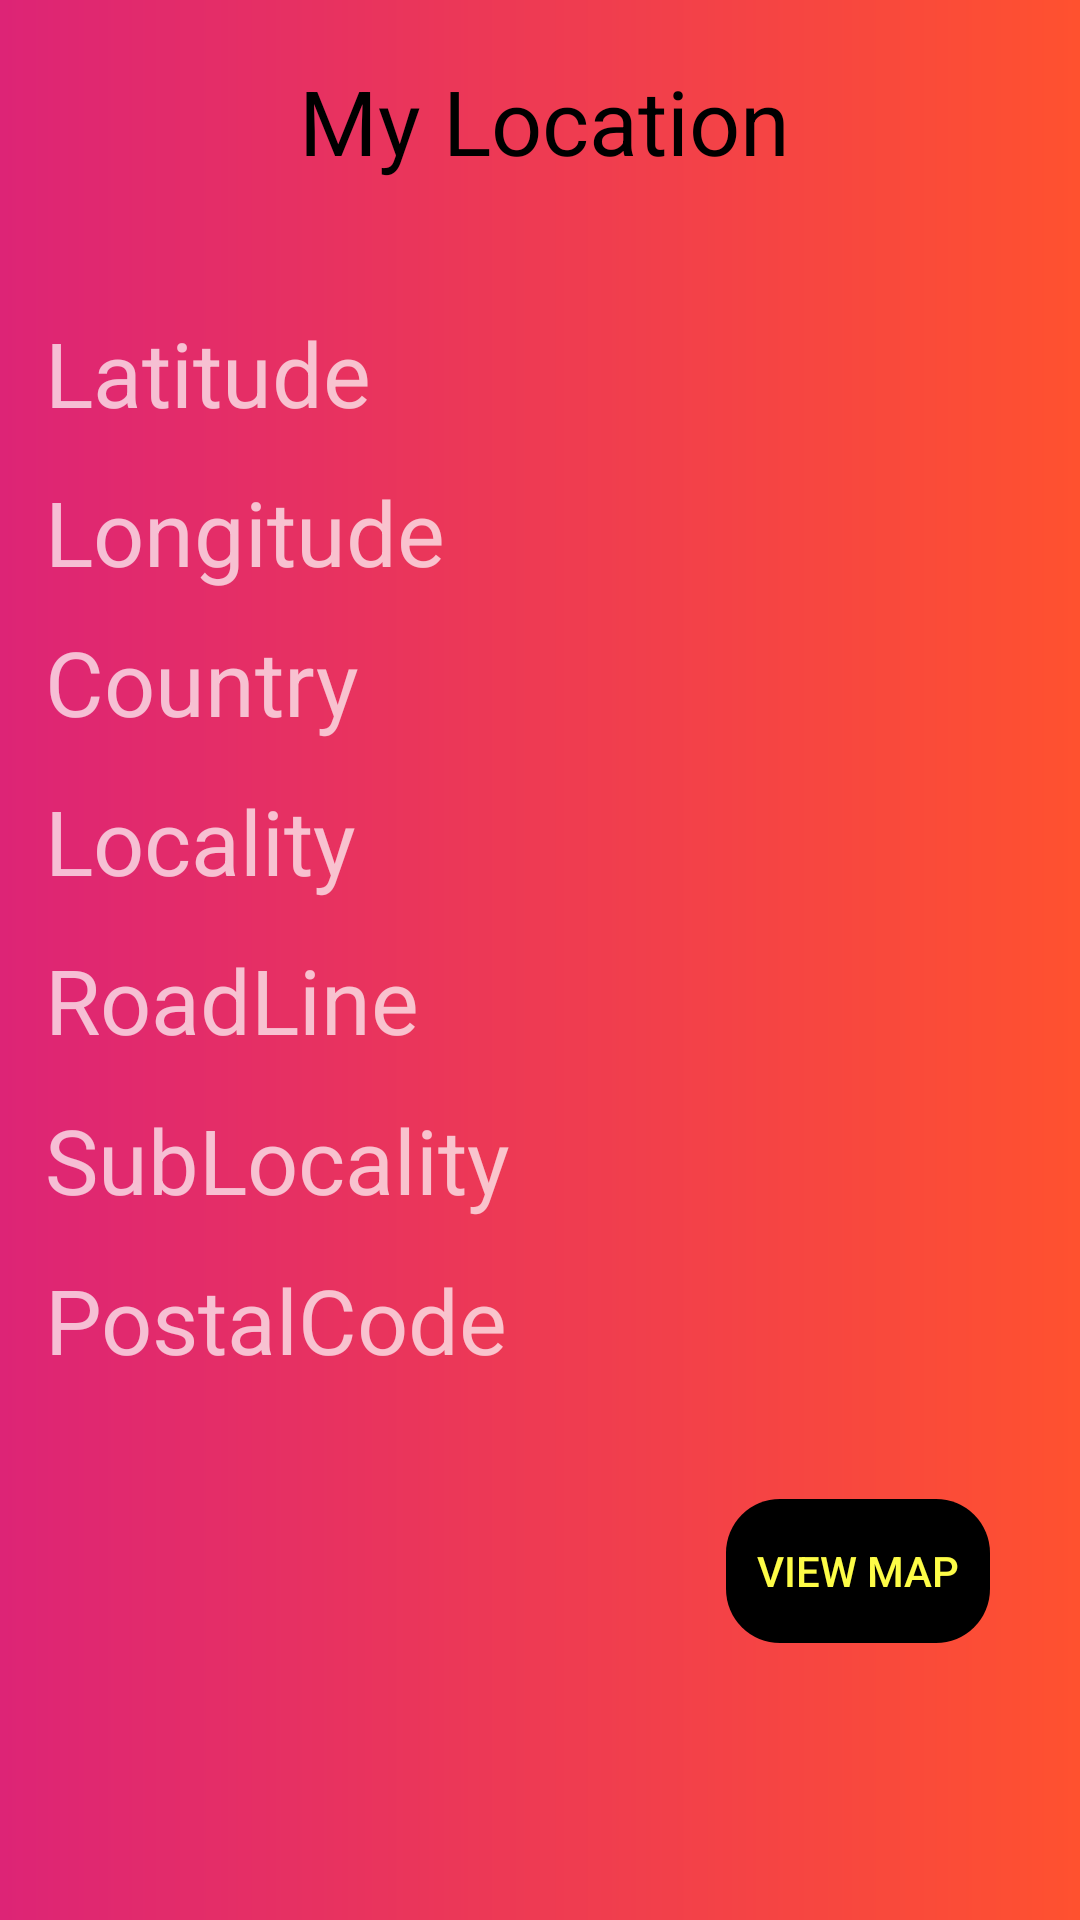

Here is an Android app screen rendered from its layout file. Give the layout XML and the strings, colors and styles it references.
<!-- AndroidManifest.xml: application theme AppTheme -->
<!-- res/layout/activity_curent_location.xml -->
<?xml version="1.0" encoding="utf-8"?>
<LinearLayout xmlns:android="http://schemas.android.com/apk/res/android"
    xmlns:app="http://schemas.android.com/apk/res-auto"
    xmlns:tools="http://schemas.android.com/tools"
    android:layout_width="match_parent"
    android:layout_height="match_parent"
    android:background="@drawable/gradient1"
    android:orientation="vertical"
    tools:context=".CurentLocation">
    <TextView
        android:id="@+id/text"
        android:layout_width="250dp"
        android:layout_gravity="center"
        android:layout_height="60dp"
        android:textSize="30dp"
        android:textColor="@color/blacka2"
        android:background="@drawable/roundbutton"
        android:text="My Location "
        android:textAlignment="center"
        android:paddingLeft="10sp"
        android:layout_marginTop="20dp">
    </TextView>

    <ScrollView
        android:layout_width="match_parent"
        android:layout_height="match_parent">
        <LinearLayout
            android:layout_width="match_parent"
            android:orientation="vertical"
            android:layout_height="match_parent">






    <TextView
        android:id="@+id/tvLat"
        android:layout_width="350dp"
        android:layout_gravity="center"
        android:layout_height="40dp"
        android:textSize="30dp"
        android:textColor="@color/blacka2"
        android:background="@drawable/roundbutton"
        android:hint="Latitude"
        android:paddingLeft="10sp"
        android:layout_marginTop="24dp">
    </TextView>
    <TextView
        android:id="@+id/tvLong"
        android:layout_width="350dp"
        android:layout_gravity="center"
        android:layout_height="40dp"
        android:textSize="30dp"
        android:textColor="@color/blacka2"
        android:background="@drawable/roundbutton"
        android:hint="Longitude"
        android:paddingLeft="10sp"
        android:layout_marginTop="13dp">
    </TextView>
    <TextView
        android:id="@+id/tvCountry"
        android:layout_width="350dp"
        android:layout_gravity="center"
        android:layout_height="40dp"
        android:textSize="30dp"
        android:textColor="@color/blacka2"
        android:hint="Country"
        android:background="@drawable/roundbutton"
        android:paddingLeft="10sp"
        android:layout_marginTop="10dp">
    </TextView>
    <TextView
        android:id="@+id/tvLocality"
        android:layout_width="350dp"
        android:layout_gravity="center"
        android:layout_height="40dp"
        android:background="@drawable/roundbutton"
        android:textSize="30dp"
        android:textColor="@color/blacka2"
        android:hint="Locality"
        android:paddingLeft="10sp"
        android:layout_marginTop="13dp">
    </TextView>
    <TextView
        android:id="@+id/tvRoadLine"
        android:layout_width="350dp"
        android:layout_gravity="center"
        android:layout_height="wrap_content"
        android:textSize="30dp"
        android:background="@drawable/roundbutton"
        android:textColor="@color/blacka2"
        android:hint="RoadLine"
        android:paddingLeft="10sp"
        android:layout_marginTop="13dp">
    </TextView>
    <TextView
        android:id="@+id/tvSubLocality"
        android:layout_width="350dp"
        android:layout_gravity="center"
        android:layout_height="wrap_content"
        android:textSize="30dp"
        android:background="@drawable/roundbutton"
        android:textColor="@color/blacka2"
        android:hint="SubLocality"
        android:paddingLeft="10sp"
        android:layout_marginTop="13dp">
    </TextView>
    <TextView
        android:id="@+id/tvPostalCode"
        android:layout_width="350dp"
        android:layout_gravity="center"
        android:layout_height="40dp"
        android:textSize="30dp"
        android:background="@drawable/roundbutton"
        android:textColor="@color/blacka2"
        android:hint="PostalCode"
        android:paddingLeft="10sp"
        android:layout_marginBottom="40dp"
        android:layout_marginTop="13dp">

    </TextView>
            <Button
                android:id="@+id/btcurrentMap"
                android:layout_width="wrap_content"
                android:layout_height="wrap_content"
                android:background="@drawable/roundbutton"
                android:backgroundTint="@color/blacka2"
                android:text="View Map"
                android:textColor="@color/mar"
                android:padding="2dp"
                android:layout_gravity="right"
                android:layout_marginRight="30dp"
                android:layout_marginBottom="20dp">

            </Button>
        </LinearLayout>

    </ScrollView>


</LinearLayout>
<!-- resources referenced by this layout -->
<resources>
  <color name="blacka2"> #000000</color>
  <color name="mar">#fdfc47</color>
  <!-- drawable gradient1 (drawable) -->
  <?xml version="1.0" encoding="utf-8"?>
  <shape xmlns:android="http://schemas.android.com/apk/res/android"
      android:shape="rectangle">
  <gradient android:angle="180"
      android:type="linear"
      android:startColor="@color/blody"
      android:endColor="@color/mary"/>
  
  </shape>
  <!-- drawable roundbutton (drawable) -->
  <?xml version="1.0" encoding="utf-8"?>
  <shape xmlns:android="http://schemas.android.com/apk/res/android"
      android:shape="rectangle"
      android:thickness="1dp">
  
  
      <corners
          android:radius="18dp">
  
      </corners>
  
  </shape>
  <style name="AppTheme" parent="Theme.AppCompat.NoActionBar">
          
          <item name="colorPrimary">@color/ver</item>
          <item name="colorPrimaryDark">@color/blacka2</item>
          <item name="colorAccent">@color/colorAccent</item>
      </style>
  <color name="blody">#ff512f</color>
  <color name="mary">#dd2476</color>
  <color name="ver">#f7f8f8</color>
  <color name="colorAccent">#D81B60</color>
</resources>
